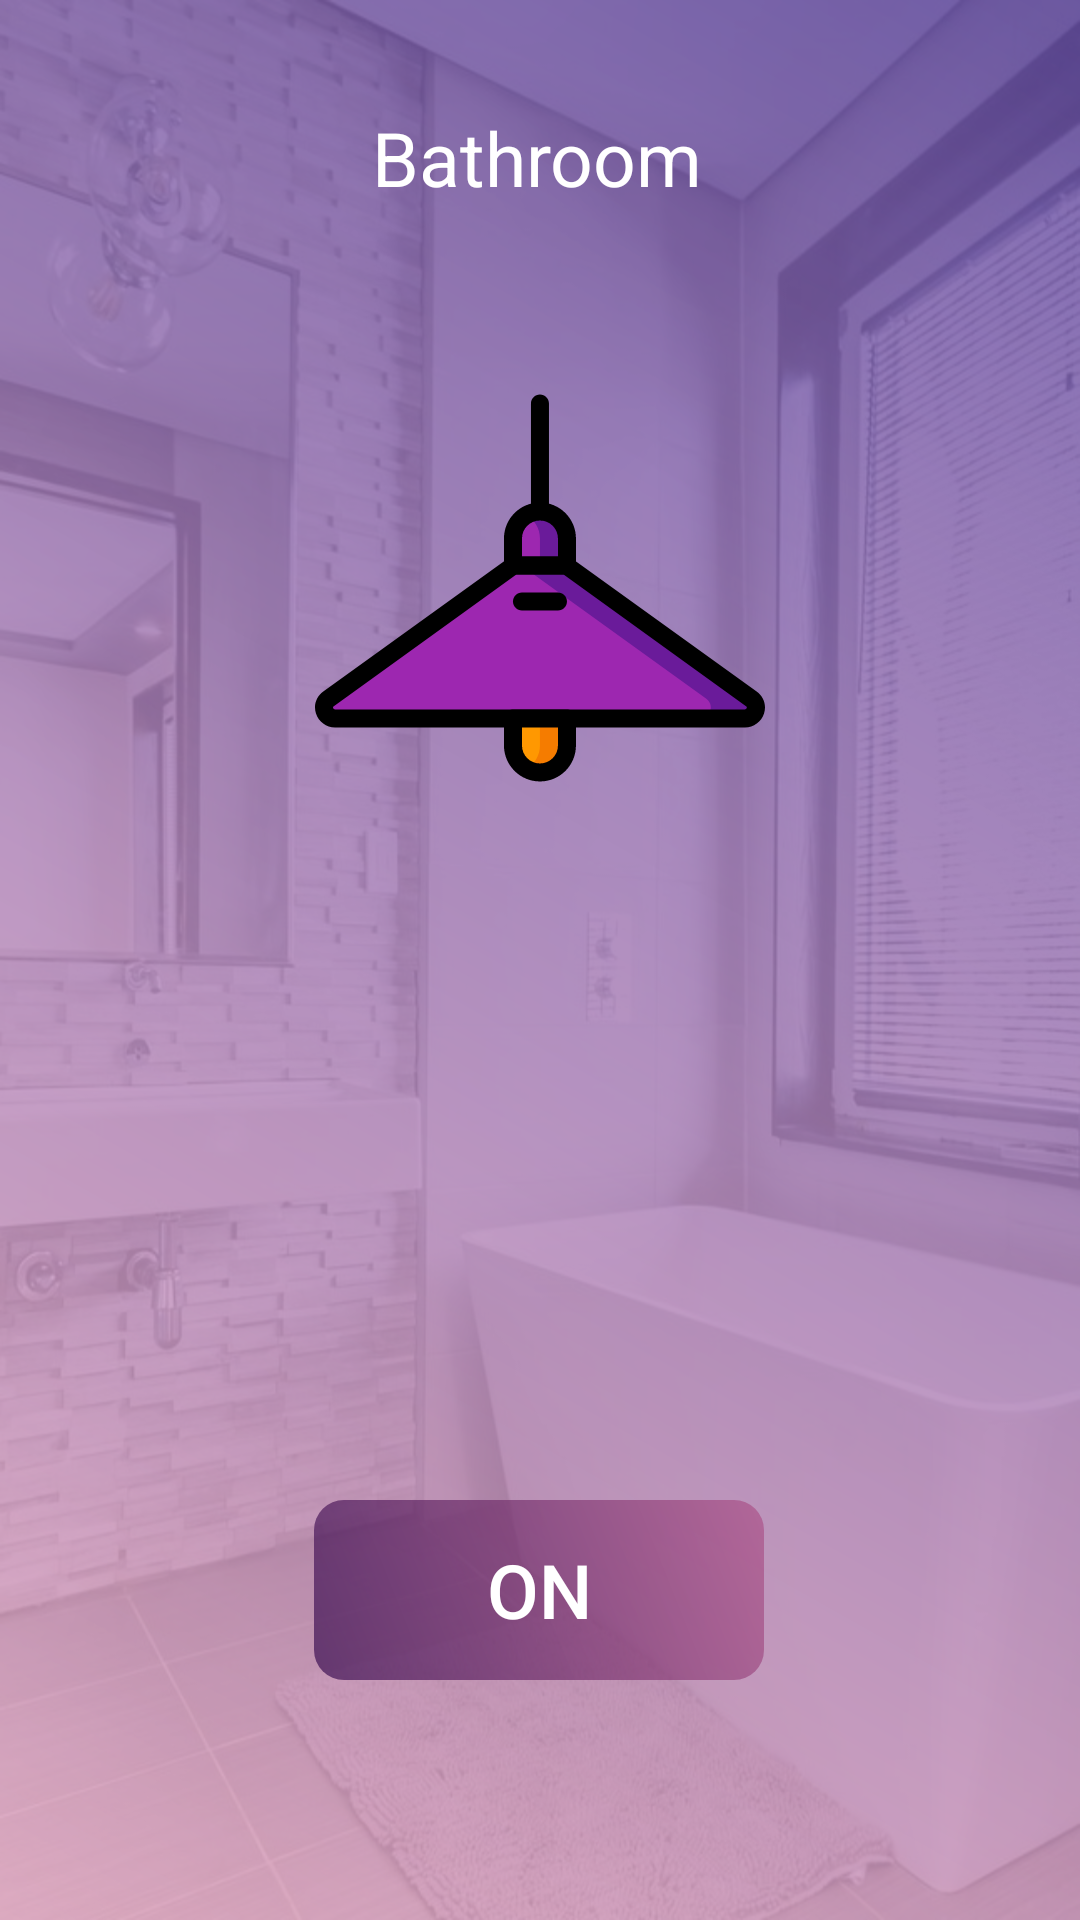

The Android layout XML behind this screen, and the referenced resources:
<!-- AndroidManifest.xml: application theme AppTheme -->
<!-- res/layout/bathroom_layout.xml -->
<?xml version="1.0" encoding="utf-8"?>
<FrameLayout xmlns:android="http://schemas.android.com/apk/res/android"
    xmlns:app="http://schemas.android.com/apk/res-auto"
    xmlns:tools="http://schemas.android.com/tools"
    android:layout_width="match_parent"
    android:layout_height="match_parent"
    android:background="@drawable/bathroom_bg"
    tools:context=".fragments.FarmFragment">

    <androidx.constraintlayout.widget.ConstraintLayout xmlns:android="http://schemas.android.com/apk/res/android"
        xmlns:app="http://schemas.android.com/apk/res-auto"
        android:layout_width="match_parent"
        android:layout_height="match_parent"
        android:background="@drawable/gradient_background"
        android:orientation="vertical">

        <ImageView
            android:id="@+id/imgLamp_bathroom"
            android:layout_width="150dp"
            android:layout_height="150dp"
            android:layout_marginStart="96dp"
            android:layout_marginEnd="96dp"
            android:src="@drawable/ic_lamp_off"
            app:layout_constraintBottom_toBottomOf="parent"
            app:layout_constraintEnd_toEndOf="parent"
            app:layout_constraintHorizontal_bias="0.492"
            app:layout_constraintStart_toStartOf="parent"
            app:layout_constraintTop_toTopOf="parent"
            app:layout_constraintVertical_bias="0.247" />

        <androidx.appcompat.widget.AppCompatToggleButton
            android:id="@+id/Onbtn_bathroom"
            android:layout_width="150dp"
            android:layout_height="60dp"
            android:layout_marginTop="500dp"
            android:background="@drawable/on_off_btn_background"
            android:checked="true"
            android:textColor="#ffff"
            android:textOff="OFF"
            android:textOn="ON"
            android:textSize="25sp"
            app:layout_constraintEnd_toEndOf="parent"
            app:layout_constraintHorizontal_bias="0.498"
            app:layout_constraintStart_toStartOf="parent"
            app:layout_constraintTop_toTopOf="parent" />

        <TextView
            android:layout_width="wrap_content"
            android:layout_height="wrap_content"
            android:layout_gravity="center_horizontal"
            android:layout_marginTop="28dp"
            android:layout_marginEnd="8dp"
            android:text="Bathroom"
            android:textColor="#fff"
            android:textSize="25sp"
            app:layout_constraintBottom_toBottomOf="parent"
            app:layout_constraintEnd_toEndOf="parent"
            app:layout_constraintHorizontal_bias="0.513"
            app:layout_constraintStart_toStartOf="parent"
            app:layout_constraintTop_toTopOf="parent"
            app:layout_constraintVertical_bias="0.013" />

    </androidx.constraintlayout.widget.ConstraintLayout>
</FrameLayout>
<!-- resources referenced by this layout -->
<resources>
  <!-- drawable bathroom_bg: jpg bitmap (drawable, 151387 bytes) -->
  <!-- drawable gradient_background (drawable) -->
  <?xml version="1.0" encoding="utf-8"?>
  <layer-list xmlns:android="http://schemas.android.com/apk/res/android">
      <item
          android:bottom="0.0px"
          android:left="0.0px"
          android:right="0.0px"
          android:top="0.0px">
          <shape android:shape="rectangle">
              <gradient
                  android:angle="225"
                  android:endColor="#D9EAAFC8"
                  android:startColor="#D9654EA3"
                  android:type="linear" />
              <corners
                  android:bottomLeftRadius="0.0px"
                  android:bottomRightRadius="0.0px"
                  android:topLeftRadius="0.0px"
                  android:topRightRadius="0.0px" />
          </shape>
  
      </item>
  </layer-list>
  <!-- drawable ic_lamp_off: vector/xml drawable (drawable, 3529 chars, omitted) -->
  <!-- drawable on_off_btn_background (drawable) -->
  <?xml version="1.0" encoding="utf-8"?>
  <layer-list xmlns:android="http://schemas.android.com/apk/res/android">
      <item android:top="0.0px"
          android:right="0.0px"
          android:bottom="0.0px"
          android:left="0.0px">
          <shape android:shape="rectangle">
              <gradient android:type="linear"
                  android:angle="225"
                  android:startColor="#B2AD5389"
                  android:endColor="#B33C1053"/>
              <corners android:topLeftRadius="30.0px"
                  android:topRightRadius="30.0px"
                  android:bottomRightRadius="30.0px"
                  android:bottomLeftRadius="30.0px"/>
          </shape>
  
      </item>
  </layer-list>
  <style name="AppTheme" parent="Theme.AppCompat.Light.NoActionBar">
          
          <item name="colorPrimary">@color/colorPrimary</item>
          <item name="colorPrimaryDark">@color/colorPrimaryDark</item>
          <item name="colorAccent">@color/colorAccent</item>
      </style>
  <color name="colorPrimary">#654ea3</color>
  <color name="colorPrimaryDark">#654ea3</color>
  <color name="colorAccent">#607d8b</color>
</resources>
